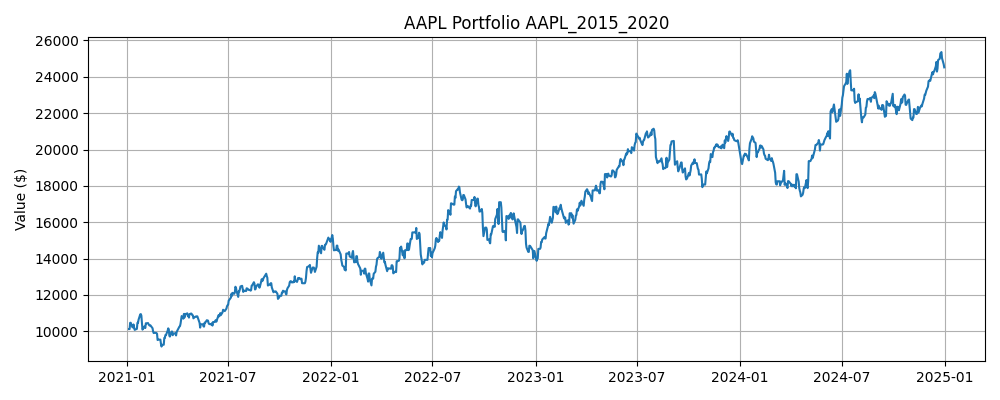

Data behind this chart, as committed beside it:
Date, Close, High, Low, Open, Volume, SMA_5, SMA_10, Zscore_10, Return_1, Volatility_5, Label, Predicted, Position, Return, Strategy Return, Portfolio Value
2021-01-04, 126.4, 130.5, 123.8, 130.4, 143301900, 130.4, 128.6, -0.7551, -0.02472, 0.02308, 1, 1, 0.0, , , 
2021-01-05, 128, 128.7, 125.4, 125.9, 97664900, 129.3, 129.1, -0.4524, 0.01236, 0.01344, 0, 0, 1.0, 0.01236, 0.01236, 10124
2021-01-06, 123.7, 128, 123.4, 124.8, 155088000, 127.7, 128.9, -1.907, -0.03366, 0.01771, 1, 1, 0.0, -0.03366, -0.0, 10124
2021-01-07, 127.9, 128.6, 124.9, 125.4, 109578200, 127.1, 128.8, -0.3393, 0.03412, 0.02759, 1, 0, 1.0, 0.03412, 0.03412, 10469
2021-01-08, 129, 129.6, 127.2, 129.4, 105158200, 127, 128.9, 0.02019, 0.008631, 0.02799, 0, 1, 0.0, 0.008631, 0.0, 10469
2021-01-11, 126, 127.1, 125.5, 126.2, 100384500, 126.9, 128.6, -0.9111, -0.02325, 0.02768, 0, 1, 1.0, -0.02325, -0.02325, 10226
2021-01-12, 125.8, 126.7, 123.9, 125.5, 91951100, 126.5, 127.9, -0.836, -0.001395, 0.02677, 1, 1, 1.0, -0.001395, -0.001395, 10211
2021-01-13, 127.9, 128.4, 125.5, 125.8, 88636800, 127.3, 127.5, 0.1822, 0.01623, 0.02127, 0, 1, 1.0, 0.01623, 0.01623, 10377
2021-01-14, 125.9, 128, 125.8, 127.8, 90221800, 126.9, 127, -0.6147, -0.01513, 0.01631, 0, 1, 1.0, -0.01513, -0.01513, 10220
2021-01-15, 124.2, 127.2, 124.1, 125.8, 111598500, 126, 126.5, -1.326, -0.01373, 0.01537, 1, 1, 1.0, -0.01373, -0.01373, 10080
2021-01-19, 124.9, 125.7, 124, 124.8, 90757300, 125.7, 126.3, -0.8088, 0.005427, 0.0132, 1, 1, 1.0, 0.005427, 0.005427, 10135
2021-01-20, 129, 129.4, 125.6, 125.7, 104319500, 126.4, 126.4, 1.333, 0.03286, 0.02036, 1, 0, 1.0, 0.03286, 0.03286, 10468
2021-01-21, 133.7, 136.4, 130.5, 130.7, 120150900, 127.5, 127.4, 2.276, 0.03666, 0.02473, 1, 1, 0.0, 0.03666, 0.0, 10468
2021-01-22, 135.8, 136.6, 131.9, 133.1, 114459400, 129.5, 128.2, 1.986, 0.01607, 0.02065, 1, 1, 1.0, 0.01607, 0.01607, 10636
2021-01-25, 139.6, 141.7, 133.4, 139.7, 157611700, 132.6, 129.3, 1.957, 0.02768, 0.01284, 1, 1, 1.0, 0.02768, 0.02768, 10930
2021-01-26, 139.8, 140.9, 138.1, 140.3, 98390600, 135.6, 130.7, 1.51, 0.001679, 0.01421, 0, 1, 1.0, 0.001679, 0.001679, 10949
2021-01-27, 138.8, 140.9, 137.1, 140.1, 140843800, 137.5, 132, 1.08, -0.007684, 0.01819, 0, 1, 1.0, -0.007684, -0.007684, 10864
2021-01-28, 133.9, 138.7, 133.5, 136.3, 142621100, 137.6, 132.6, 0.2192, -0.03499, 0.02403, 0, 1, 1.0, -0.03499, -0.03499, 10484
2021-01-29, 128.9, 133.6, 127.2, 132.7, 177523800, 136.2, 132.9, -0.6749, -0.03742, 0.0271, 1, 1, 1.0, -0.03742, -0.03742, 10092
2021-02-01, 131, 132.2, 127.9, 130.6, 106239800, 134.5, 133.5, -0.4937, 0.01652, 0.02341, 1, 0, 1.0, 0.01652, 0.01652, 10259
2021-02-02, 131.9, 133.1, 131.5, 132.6, 83305400, 132.9, 134.2, -0.5724, 0.006337, 0.02419, 0, 1, 0.0, 0.006337, 0.0, 10259
2021-02-03, 130.8, 132.6, 130.5, 132.6, 89880900, 131.3, 134.4, -0.9135, -0.007778, 0.02419, 1, 1, 1.0, -0.007778, -0.007778, 10179
2021-02-04, 134.2, 134.2, 131.5, 133.1, 84183100, 131.4, 134.5, -0.07013, 0.02576, 0.02467, 0, 0, 1.0, 0.02576, 0.02576, 10441
2021-02-05, 133.8, 134.4, 132.9, 134.4, 75693800, 132.3, 134.3, -0.1244, -0.003098, 0.0138, 1, 1, 0.0, -0.003098, -0.0, 10441
2021-02-08, 133.9, 134, 132, 133.1, 71297200, 132.9, 133.7, 0.06668, 0.001097, 0.01299, 0, 1, 1.0, 0.001097, 0.001097, 10453
2021-02-09, 133.1, 134.9, 132.9, 133.6, 76774200, 133.2, 133, 0.009927, -0.006574, 0.01379, 0, 1, 1.0, -0.006574, -0.006574, 10384
2021-02-10, 132.4, 134, 131.5, 133.5, 73046600, 133.5, 132.4, 0.02975, -0.004558, 0.01329, 0, 1, 1.0, -0.004558, -0.004558, 10337
2021-02-11, 132.2, 133.4, 130.9, 132.9, 64280000, 133.1, 132.2, -0.01874, -0.00192, 0.002879, 1, 1, 1.0, -0.00192, -0.00192, 10317
2021-02-12, 132.4, 132.6, 130.8, 131.4, 60145100, 132.8, 132.6, -0.1274, 0.001776, 0.003582, 0, 1, 1.0, 0.001776, 0.001776, 10335
2021-02-16, 130.3, 133.1, 129.9, 132.5, 80576300, 132.1, 132.5, -1.706, -0.0161, 0.006712, 0, 1, 1.0, -0.0161, -0.0161, 10169
2021-02-17, 128, 129.3, 126.7, 128.4, 97918500, 131.1, 132.1, -2.137, -0.01764, 0.008697, 0, 1, 1.0, -0.01764, -0.01764, 9989
2021-02-18, 126.9, 127.2, 124.6, 126.4, 96856700, 130, 131.7, -1.91, -0.008636, 0.00852, 1, 1, 1.0, -0.008636, -0.008636, 9903
2021-02-19, 127, 127.9, 126, 127.4, 87668800, 128.9, 131, -1.439, 0.001234, 0.009217, 0, 0, 1.0, 0.001234, 0.001234, 9915
2021-02-22, 123.3, 126.9, 122.9, 125.2, 103916400, 127.1, 130, -1.92, -0.0298, 0.01149, 0, 1, 0.0, -0.0298, -0.0, 9915
2021-02-23, 123.1, 124, 115.8, 121.1, 158273000, 125.7, 128.9, -1.522, -0.001111, 0.01275, 0, 1, 1.0, -0.001111, -0.001111, 9904
2021-02-24, 122.6, 122.8, 119.6, 122.2, 111039900, 124.6, 127.8, -1.324, -0.004052, 0.01248, 0, 1, 1.0, -0.004052, -0.004052, 9864
2021-02-25, 118.4, 123.7, 117.9, 122, 148199500, 122.9, 126.4, -1.765, -0.03478, 0.01716, 1, 1, 1.0, -0.03478, -0.03478, 9521
2021-02-26, 118.6, 122.1, 118.6, 119.9, 164560400, 121.2, 125.1, -1.377, 0.002232, 0.01738, 1, 0, 1.0, 0.002232, 0.002232, 9542
2021-03-01, 125, 125.1, 120.1, 121.1, 116307900, 121.5, 124.3, 0.1764, 0.05385, 0.03194, 0, 0, 0.0, 0.05385, 0.0, 9542
2021-03-02, 122.4, 125.9, 122.3, 125.6, 102260900, 121.4, 123.5, -0.342, -0.02089, 0.03378, 0, 1, 0.0, -0.02089, -0.0, 9542
2021-03-03, 119.4, 123, 119.2, 122.1, 112966300, 120.8, 122.7, -1.041, -0.02446, 0.03547, 0, 1, 1.0, -0.02446, -0.02446, 9309
2021-03-04, 117.5, 120.9, 116, 119.1, 178155000, 120.6, 121.7, -1.344, -0.01581, 0.03234, 1, 1, 1.0, -0.01581, -0.01581, 9162
2021-03-05, 118.8, 119.3, 115, 118.3, 153766600, 120.6, 120.9, -0.8089, 0.01074, 0.03278, 0, 0, 1.0, 0.01074, 0.01074, 9260
2021-03-08, 113.8, 118.4, 113.7, 118.3, 154376600, 118.4, 120, -1.858, -0.04167, 0.01898, 1, 1, 0.0, -0.04167, -0.0, 9260
2021-03-09, 118.5, 119.4, 116.2, 116.4, 129525800, 117.6, 119.5, -0.3332, 0.04065, 0.03227, 0, 0, 1.0, 0.04065, 0.04065, 9636
2021-03-10, 117.4, 119.5, 116.9, 119, 111943300, 117.2, 119, -0.537, -0.009167, 0.03079, 1, 1, 0.0, -0.009167, -0.0, 9636
2021-03-11, 119.3, 120.5, 118.6, 119.9, 103026500, 117.5, 119.1, 0.07975, 0.0165, 0.03083, 0, 0, 1.0, 0.0165, 0.0165, 9795
2021-03-12, 118.4, 118.5, 116.6, 117.8, 88105100, 117.5, 119, -0.2176, -0.007625, 0.03084, 1, 1, 0.0, -0.007625, -0.0, 9795
2021-03-15, 121.3, 121.3, 117.8, 118.8, 92403800, 119, 118.7, 1.13, 0.02446, 0.02136, 1, 1, 1.0, 0.02446, 0.02446, 10035
2021-03-16, 122.8, 124.5, 122, 123, 115227900, 119.8, 118.7, 1.718, 0.01274, 0.01502, 0, 1, 1.0, 0.01274, 0.01274, 10163
2021-03-17, 122, 123.1, 119.7, 121.4, 111932600, 120.8, 119, 1.17, -0.006451, 0.01431, 0, 1, 1.0, -0.006451, -0.006451, 10097
2021-03-18, 117.9, 120.5, 117.7, 120.2, 121229700, 120.5, 119, -0.4292, -0.03391, 0.02229, 0, 1, 1.0, -0.03391, -0.03391, 9755
2021-03-19, 117.4, 118.8, 117.1, 117.3, 185549500, 120.3, 118.9, -0.5675, -0.00448, 0.02214, 1, 1, 1.0, -0.00448, -0.00448, 9711
2021-03-22, 120.7, 121.2, 117.6, 117.7, 111912300, 120.2, 119.6, 0.5666, 0.02834, 0.02331, 0, 0, 1.0, 0.02834, 0.02834, 9986
2021-03-23, 119.9, 121.5, 119.5, 120.6, 95467100, 119.6, 119.7, 0.08257, -0.006889, 0.02209, 0, 1, 0.0, -0.006889, -0.0, 9986
2021-03-24, 117.5, 120.2, 117.5, 120.1, 88530500, 118.7, 119.7, -1.15, -0.01999, 0.02317, 1, 1, 1.0, -0.01999, -0.01999, 9787
2021-03-25, 118, 119, 116.4, 116.9, 98844700, 118.7, 119.6, -0.7995, 0.004164, 0.01794, 1, 1, 1.0, 0.004164, 0.004164, 9827
2021-03-26, 118.6, 118.8, 116.3, 117.7, 94071200, 118.9, 119.6, -0.5119, 0.005141, 0.01782, 1, 1, 1.0, 0.005141, 0.005141, 9878
2021-03-29, 118.7, 119.9, 118.1, 119, 80819200, 118.5, 119.4, -0.3105, 0.001485, 0.0105, 0, 1, 1.0, 0.001485, 0.001485, 9893
2021-03-30, 117.3, 117.8, 116.3, 117.5, 85671900, 118, 118.8, -0.9437, -0.01227, 0.01123, 1, 1, 1.0, -0.01227, -0.01227, 9771
... 945 more rows
